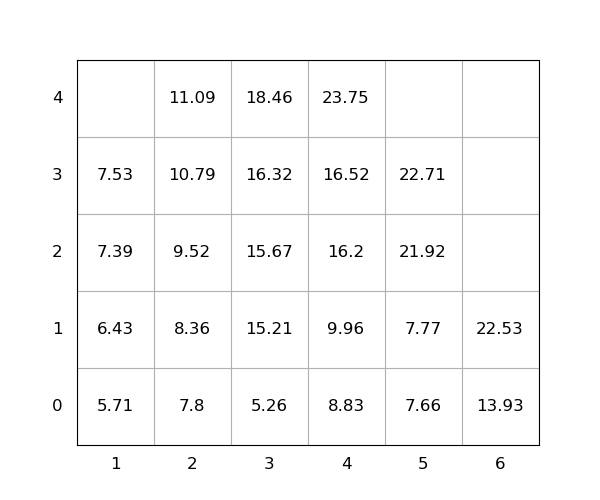

The file beside this chart, header and first rows:
idx, loc_x, loc_y, loc_z, weight, seq, emerg, reloc, size(ft)
1, 6, 0, 0, 13.93, 0, 0, 0, 20
2, 3, 0, 0, 5.26, 0, 0, 0, 20
3, 4, 0, 0, 8.83, 0, 0, 0, 20
4, 2, 0, 0, 7.8, 0, 0, 0, 20
5, 3, 0, 1, 15.21, 0, 0, 0, 20
6, 5, 0, 0, 7.66, 1, 0, 0, 20
7, 2, 0, 4, 11.09, 2, 0, 0, 20
8, 3, 0, 4, 18.46, 3, 0, 0, 20
9, 4, 0, 4, 23.75, 4, 0, 0, 20
10, 2, 0, 1, 8.36, 5, 0, 0, 20
11, 4, 0, 2, 16.2, 6, 0, 0, 20
12, 1, 0, 0, 5.71, 7, 0, 0, 20
13, 5, 0, 2, 21.92, 8, 0, 0, 20
14, 1, 0, 1, 6.43, 9, 0, 0, 20
15, 5, 0, 1, 7.77, 10, 0, 0, 20
16, 2, 0, 3, 10.79, 11, 0, 0, 20
17, 5, 0, 3, 22.71, 12, 0, 0, 20
18, 4, 0, 3, 16.52, 13, 0, 0, 20
19, 4, 0, 1, 9.96, 14, 0, 0, 20
20, 2, 0, 2, 9.52, 15, 0, 0, 20
21, 6, 0, 1, 22.53, 16, 0, 0, 20
22, 3, 0, 2, 15.67, 17, 0, 0, 20
23, 1, 0, 3, 7.53, 18, 0, 0, 20
24, 3, 0, 3, 16.32, 19, 0, 0, 20
25, 1, 0, 2, 7.39, 20, 0, 0, 20
